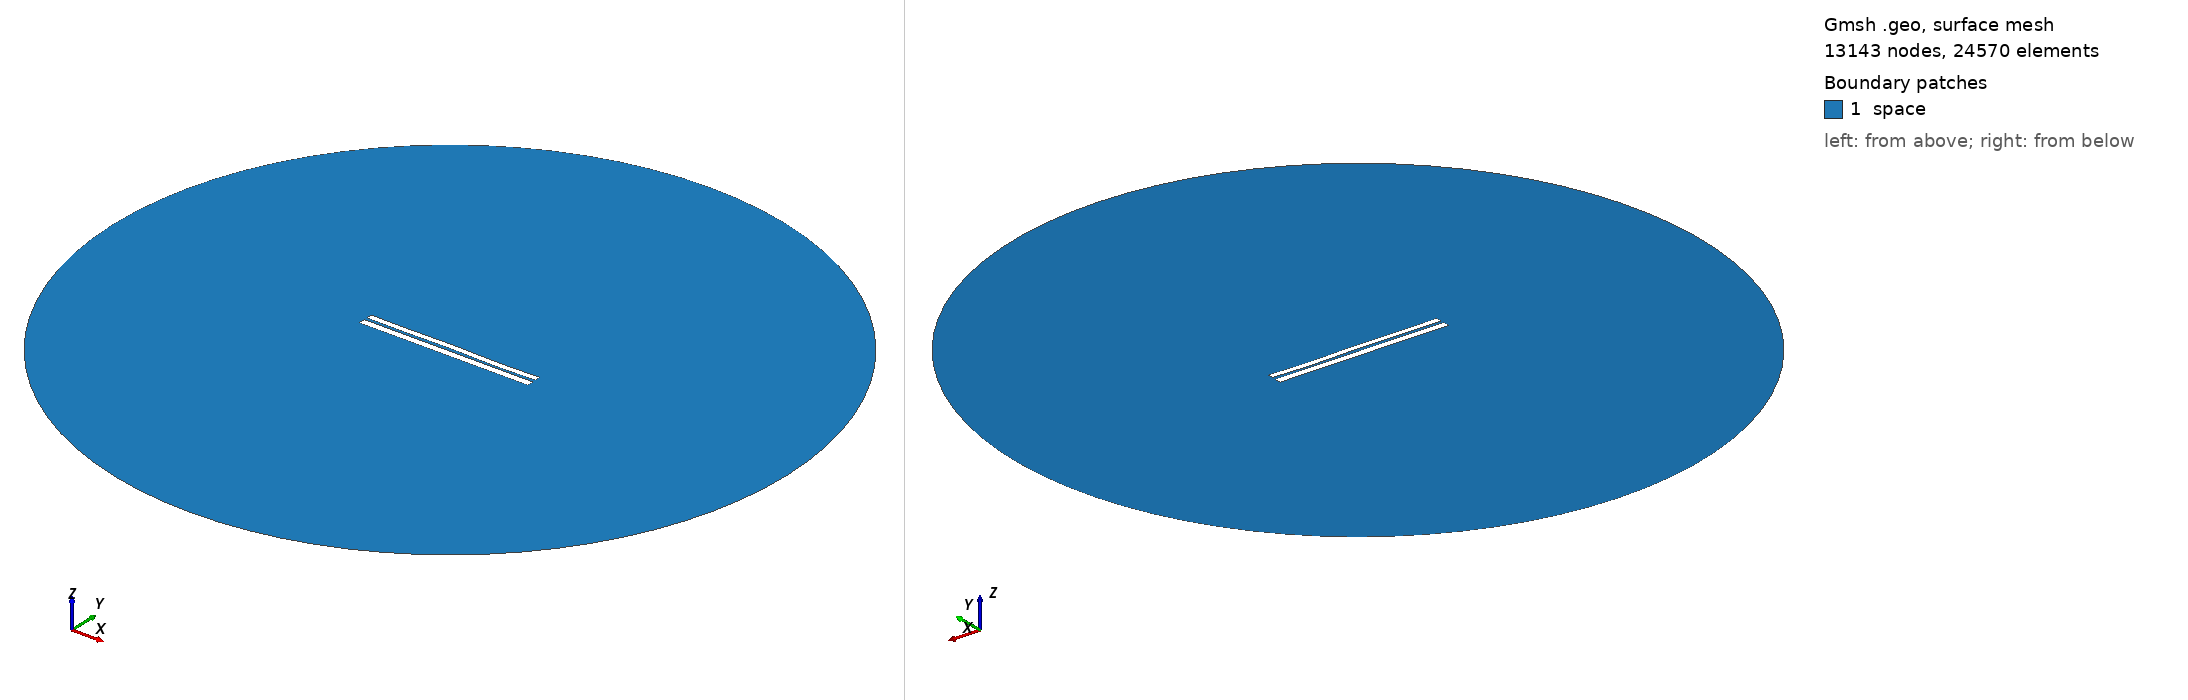

Gmsh geometry script, surface-meshed: 13143 nodes, 24570 surface elements. Boundary patches (legend numbers): 1 space. Left view from above one corner, right view from below the opposite corner. Legend entries are the model's physical surfaces. The drawing asked Gmsh for element sizes between 1% and 20% of the model's largest extent; the script's own settings can give other sizes.

=== 6316.geo (drawn) ===
//---------------------------------------
// Geometry kernel
//---------------------------------------

SetFactory("OpenCASCADE");



//---------------------------------------
// Parameters of the geometry
//---------------------------------------

// Overetch of the upper plate
overetch = 0.25;

// Distance between the plates
distance = 1.5;

// Discretization over the x axis (for the deformation)
nx = 50; 

// Length of the plate
L = 100 - overetch; 

// Number of modes
n = 4; 

// 1st mode coefficient
coeff(1) = -0.15;
beta(1) = 0.596864 * 3.1415926535 / L;

// 2nd mode coefficient
coeff(2) = 0.0;
beta(2) = 1.49418 * 3.1415926535 / L;

// 3rd mode coefficient
coeff(3) = 0.07499999999999998;
beta(3) = 2.50025 * 3.1415926535 / L;

// 4th mode coefficient
coeff(4) = -0.15;
beta(4) = 3.49999 * 3.1415926535 / L;



//---------------------------------------
// Upper plate (deformed rectangle)
//---------------------------------------

// Coordiantes of the upper plate
xmin = -50;
xmax = 50 - overetch;

// Height of the upper plate
yheight = 4 - 2 * overetch;

// Indexes of the points
UpperID[] = {};
LowerID[] = {};
LeftID[] = {};
RightID[] = {};

// Point index
p = 1;

// Horizontal edges
For i In {1:nx}
    x = xmin + (i-1)*(xmax - xmin)/(nx-1);

    y_bottom = distance / 2 + overetch;
    For j In {1:n}
        C = (Cosh(beta(j)*L) + Cos(beta(j)*L)) / (Sinh(beta(j)*L) + Sin(beta(j)*L));
        y_bottom  = y_bottom + coeff(j) * (Cosh(beta(j)*(x+50)) - Cos(beta(j)*(x+50)) - C * (Sinh(beta(j)*(x+50)) - Sin(beta(j)*(x+50))));
    EndFor

    y_top = y_bottom + yheight;

    Point(p) = {x, y_top, 0, 1.0};
    UpperID[i] = p;
    p = p + 1;

    Point(p) = {x, y_bottom, 0, 1.0};
    LowerID[i] = p;
    p = p + 1;
EndFor

// Create point lists
UpperPts[] = {}; LowerPts[] = {};
For i In {1:nx}
  UpperPts[] += {UpperID[i]};
  LowerPts[] += {LowerID[i]};
EndFor

// Build splines
Spline(1) = {UpperPts[]};
Spline(2) = {LowerPts[]};
Line(3) = {LowerPts[nx-1], UpperPts[nx-1]};
Line(4) = {LowerPts[0], UpperPts[0]};

// Build the plane surface
Curve Loop(1) = {2, 3, -1, -4};
Plane Surface(1) = {1};



//---------------------------------------
// Lower plate (rectangle)
//---------------------------------------

// Vertices
Point(1001) = {-50, -1, 0, 1.0};
Point(1002) = { 50, -1, 0, 1.0};
Point(1003) = { 50,  -5, 0, 1.0};
Point(1004) = {-50,  -5, 0, 1.0};

// Edges
Line(5) = {1001, 1002};
Line(6) = {1002, 1003};
Line(7) = {1003, 1004};
Line(8) = {1004, 1001};

// Plane surface
Line Loop(2) = {5, 6, 7, 8};
Plane Surface(2) = {2}; 



//---------------------------------------
// Outer (fictious) boundary
//---------------------------------------

// Points
Point(1005) = {0, 0, 0};       // Center
Point(1006) = {200, 0, 0};     // Start point
Point(1007) = {0, 200, 0};     // 90 degrees
Point(1008) = {-200, 0, 0};    // 180 degrees
Point(1009) = {0, -200, 0};    // 270 degrees

// Circle arcs (each needs start, center, end)
Circle(9) = {1006, 1005, 1007};
Circle(10) = {1007, 1005, 1008};
Circle(11) = {1008, 1005, 1009};
Circle(12) = {1009, 1005, 1006};

// Plane surface for the entire domain
Curve Loop(3) = {9, 10, 11, 12};
Surface(3) = {3};

// Subtract the plates from the whole domain to obtain the actual domain where we want to solve the equations
BooleanDifference{ Surface{3}; Delete; }{ Surface{1}; Surface{2}; Delete; }




//---------------------------------------
// Transfinite Lines/Curves
//---------------------------------------

// Set the number of points on the boundaries
r = 7;

// Plates
Transfinite Curve {1, 2} = 50*r Using Progression 1;
Transfinite Curve {3, 4} = 2*r Using Progression 1;
Transfinite Line {5, 7} = 50*r Using Progression 1;
Transfinite Line {6, 8} = 2*r Using Progression 1;

// Outer boundary
Transfinite Line {9, 10, 11, 12} = 20 Using Progression 1;



//---------------------------------------
// Physical groups
//---------------------------------------                

// Physical curves (boundaries)
Physical Line("force_segment", 10) = {2};
Physical Line("upper_plate", 11) = {1, 3, 4};
Physical Line("lower_plate", 12) = {5, 6, 7, 8};
Physical Line("boundary", 20) = {9, 10, 11, 12};

// Physical Surfaces
Physical Surface("space", 30) = {3};



//---------------------------------------
// 6. Generate the Mesh
//---------------------------------------

// 2D mesh generation
Mesh 2;
